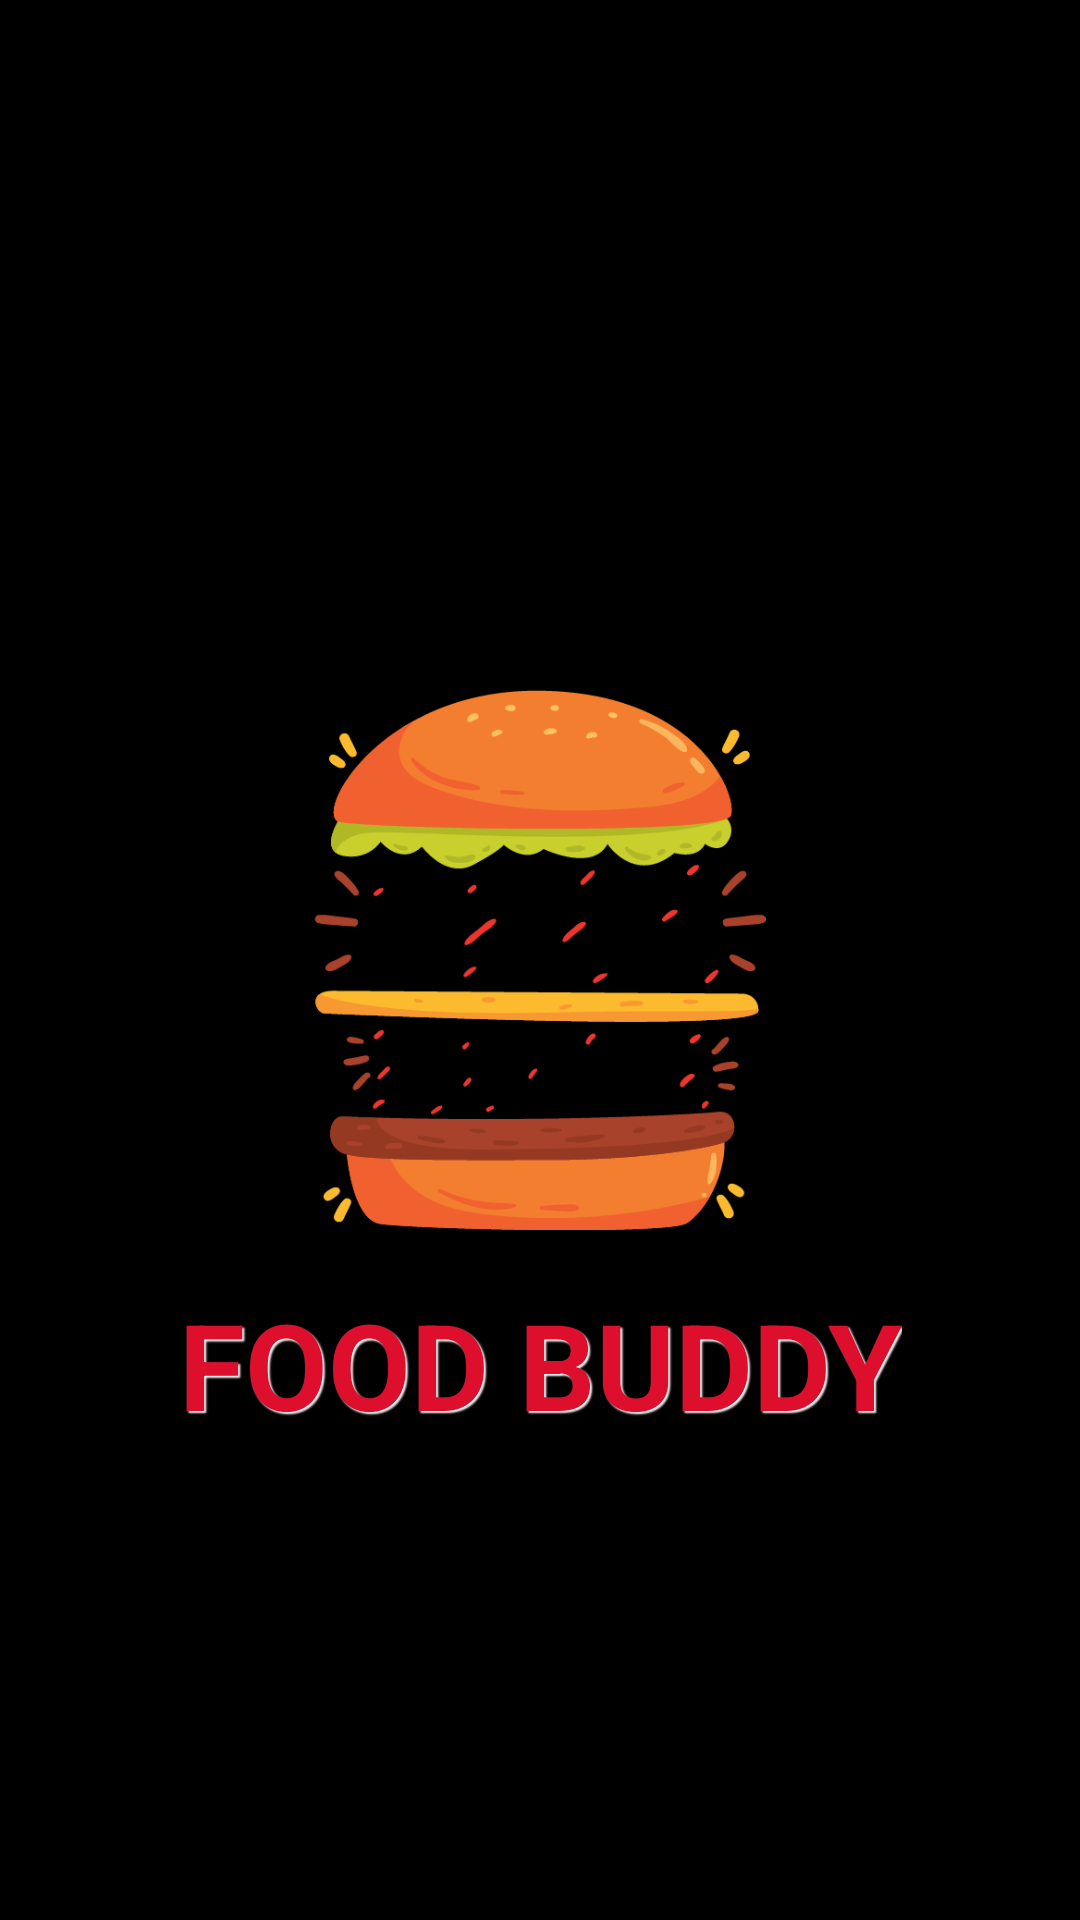

This screen was rendered from an Android layout file. Write that file and the resources it references.
<!-- AndroidManifest.xml: application theme AppTheme -->
<!-- res/layout/activity_splash_screen.xml -->
<?xml version="1.0" encoding="utf-8"?>
<android.support.constraint.ConstraintLayout xmlns:android="http://schemas.android.com/apk/res/android"
    xmlns:app="http://schemas.android.com/apk/res-auto"
    xmlns:tools="http://schemas.android.com/tools"
    android:layout_width="match_parent"
    android:layout_height="match_parent"
    android:background="#000000"
    tools:context=".SplashScreen">

    <ImageView
        android:id="@+id/imageView"
        android:layout_width="180dp"
        android:layout_height="180dp"
        app:layout_constraintBottom_toBottomOf="parent"
        app:layout_constraintEnd_toEndOf="parent"
        app:layout_constraintStart_toStartOf="parent"
        app:layout_constraintTop_toTopOf="parent"
        app:srcCompat="@drawable/food3x" />

    <TextView
        android:id="@+id/or2"
        android:layout_width="wrap_content"
        android:layout_height="wrap_content"
        android:layout_marginTop="18dp"
        android:text="FOOD BUDDY"

        android:shadowDx="2"
        android:shadowDy="2"
        android:shadowRadius="1"
        android:shadowColor="@color/white"

        android:textAlignment="center"
        android:textColor="@color/main_red"
        android:textSize="40sp"
        android:textStyle="bold"
        app:fontFamily="@font/carter_one"
        app:layout_constraintEnd_toEndOf="parent"
        app:layout_constraintHorizontal_bias="0.5"
        app:layout_constraintStart_toStartOf="parent"
        app:layout_constraintTop_toBottomOf="@+id/imageView" />


</android.support.constraint.ConstraintLayout>
<!-- resources referenced by this layout -->
<resources>
  <color name="main_red">#DD0F2D</color>
  <color name="white">#FFFFFF</color>
  <!-- drawable food3x: png bitmap (drawable-v24, 27923 bytes) -->
  <style name="AppTheme" parent="Theme.AppCompat.Light.DarkActionBar">
          
          <item name="colorPrimary">@color/colorPrimary</item>
          <item name="colorPrimaryDark">@color/colorPrimaryDark</item>
          <item name="colorAccent">@color/colorAccent</item>
      </style>
  <color name="colorPrimary">#DD0F2D</color>
  <color name="colorPrimaryDark">#DD0F2D</color>
  <color name="colorAccent">#CA1630</color>
</resources>
